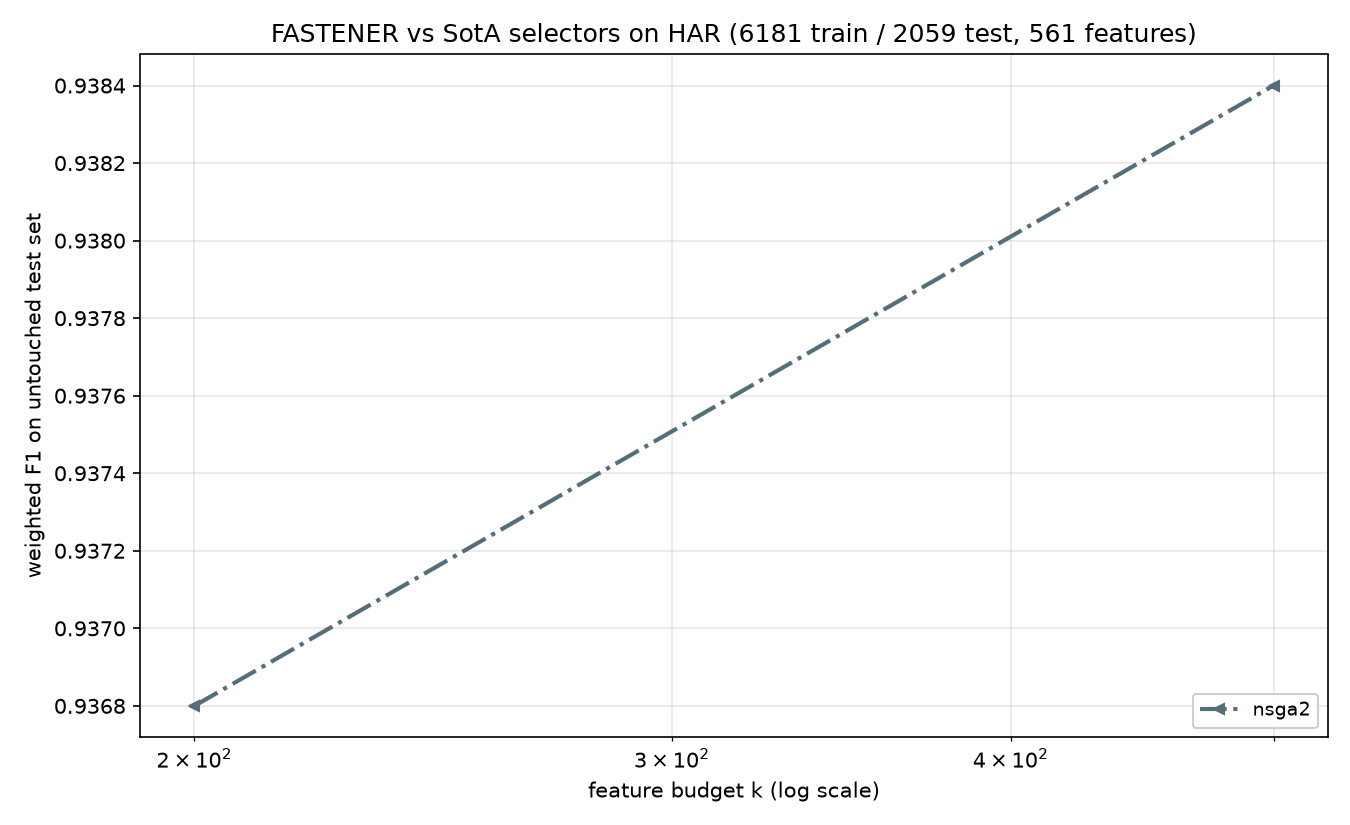

Source data for this figure (header and first rows):
method, algorithm_id, seed, budget_k, n_features_used, val_f1, test_f1, test_accuracy, test_balanced_accuracy
nsga2, nsga2@c142251+08e6acd#1aaa, 2024, 200, 199, 0.9539, 0.9368, 0.9369, 0.9361
nsga2, nsga2@c142251+08e6acd#1aaa, 2024, 500, 235, 0.9588, 0.9384, 0.9383, 0.9381
